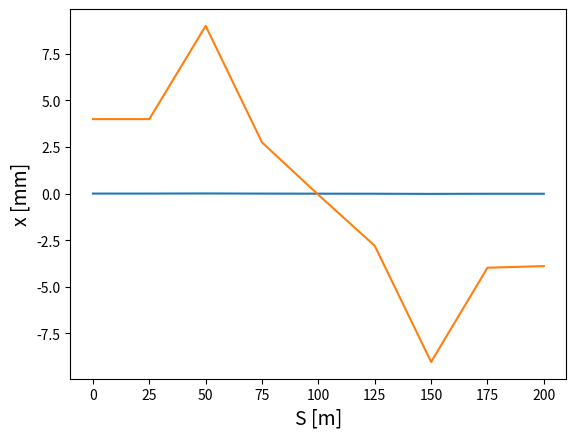
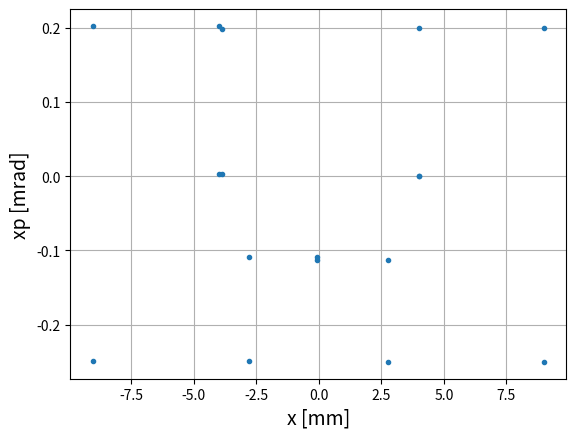
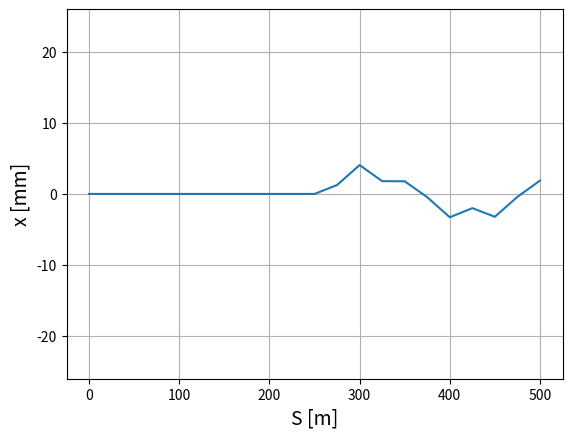

Reproduce these figures in Python, in order.
# Importing math library
import numpy as np

#Defining some variables
#These will be used later
F1       = 20 # initial: 20 meters
L1       = 25  # initial: 25 meters

# Phase advance
amp = L1/(2*F1)
mu1 = 2*np.arcsin(amp)
print('mu:', np.rad2deg(mu1))

#Number of turns and half cells
N_turn1  = 1 # inital turns: 1 
N_hcell1 = 8 # inital half cells: 8

# Calclating 
nu1 = (N_hcell1*np.arcsin(L1/(2*F1)))/(2*np.pi)
print('nu:', nu1)

x1  = np.zeros((N_hcell1+1, N_turn1))
xp1 = np.zeros((N_hcell1+1, N_turn1))
s1  = np.zeros((N_hcell1+1, N_turn1))

# Initial conditions
x1[0,0]  = 5e-3 # initial x displacement: 5 mm
xp1[0,0] = 0    # initial xp: 0
s1[0,0]  = 0    # initial s position: 0

# Tracking through matrices
for j in range(0,N_turn1):
    # Returning to s = 0, start of FODO
    if j>0:
        x1[0,j]  = x1[-1,j-1]
        xp1[0,j] = xp1[-1,j-1]
        s1[0,j]  = 0
    for i in range(0,N_hcell1):

            # Stability condition
            q1 = ((-1)**(i+2))*(1/F1)
            # Calculating x 
            x1[i+1,j]  = x1[i,j] + L1*xp1[i,j]
            # Calculating x prime
            xp1[i+1,j] = xp1[i,j] + (x1[i,j]+xp1[i,j]*L1)*q1 
            # Calculating s
            s1[i+1,j]  = s1[i,j] + L1 
            
# Importing plotting library
import matplotlib
from matplotlib import pyplot as plt
#Setting resolution of plot (changes size too)
matplotlib.rcParams['figure.dpi'] = 100

# Plotting the data
print('max x value in plot:', max(x1[:,0]), 'm')
for p in range(0,N_turn1):
    plt.plot(s1[:,p],x1[:,p], '-', markersize=1)
plt.ylabel('x [m]', size=14)
plt.xlabel('S [m]', size=14)
plt.grid()
plt.show()

#Defining some variables
#These will be used later
F2  = 20  # initial = 20 m
L2  = 25  # initial = 25 m

# Phase advance
amp2 = L2/(2*F2)
mu2  = 2*np.arcsin(amp2)
print('mu:', np.rad2deg(mu2))

#Number of turns and half cells
N_turn2  = 1 # initial turn number = 1
N_hcell2 = 16 # initial cells = 16

# Calclating 
nu2 = (N_hcell2*np.arcsin(L2/(2*F2)))/(2*np.pi)
print('nu:', nu2)

# Making data holders
x2  = np.zeros((N_hcell2+1, N_turn2))
xp2 = np.zeros((N_hcell2+1, N_turn2))
s2  = np.zeros((N_hcell2+1, N_turn2))

# Initial conditions
x2[0,0]  = 0.004 # initial x position = 4 mm
xp2[0,0] = 0     # iniital xp = 0
s2[0,0]  = 0     # initial s position = 0 m

# Tracking through matrices
for j in range(0,N_turn2):
    # Setting s back to 0 m (start of FODO)
    if j>0:
        x2[0,j] = x2[-1,j-1]
        xp2[0,j] = xp2[-1,j-1]
        s2[0,j]  = 0
    for i in range(0,N_hcell2):
        #Accounting for drift
        z = i+1
        zm = z%2
        if zm==1:
            q2 = 0
            d2 = L2
        else:
            q2 = ((-1)**((i+3)/2))*(1/F2)
            d2 = 0

        # Calculating x 
        x2[i+1,j]  = x2[i,j] + d2*xp2[i,j]
        # Calculating x prime
        xp2[i+1,j] = xp2[i,j] + (x2[i,j]+xp2[i,j]*d2)*q2
        # Calculating s 
        s2[i+1,j]  = s2[i,j] + d2

#Setting resolution of plot (changes size too)
matplotlib.rcParams['figure.dpi'] = 100

# Plotting the data
plt.figure(1)
for p2 in range(0,N_turn2):
    plt.plot(s2[:,p2],x2[:,p2]*10**3, '-', markersize=1)
plt.ylabel('x [mm]', size=14)
plt.xlabel('S [m]', size=14)
plt.grid()
plt.show()
# Phase space
plt.figure(2)
for turn in range(0,N_turn2):
    plt.plot(x2[:,turn]*10**3,xp2[:,turn]*10**3, '.')#, markersize=1)
plt.ylabel('xp [mrad]', size=14)
plt.xlabel('x [mm]', size=14)
plt.grid()
plt.show()

#Importing the libraries we need
import numpy as np

#Defining some variables
#These will be used later
F3       = 20  # initial = 20 m
L3       = 25  # initial = 25 m
# Locations of the correctors
z1       = 10 # initial = 10 m
z2       = 14 # initial = 14 m
z3       = 16 # initial = 16 m
#Number of turns and half cells
N_turn3  = 1  # initial = 1
N_hcell3 = 20 # initial = 20

#Angles in radians(?)
theta_1 = 0.05e-3 # initial = 0.05 mrad
theta_2 = 0   # initial = 0 mrad
theta_3 = 0   # initial = 0 mrad

# Calclating 
nu3 = (N_hcell3*np.arcsin(L3/(2*F3)))/(2*np.pi)
print('nu: ', nu3)
x3  = np.zeros((N_hcell3+1,N_turn3))
xp3 = np.zeros((N_hcell3+1, N_turn3))
s3  = np.zeros((N_hcell3+1, N_turn3))

# Initial conditions
x3[0,0]  = 0 # initial x position = 0 m 
xp3[0,0] = 0 # initial xp = 0 mrad

# Tracking through matrices
for j in range(0,N_turn3):
    # Setting s back to 0 m (start of FODO)
    if j>0:
        x3[0,j]  = x3[-1,j-1]
        xp3[0,j] = xp3[-1,j-1]
        s3[0,j]  = 0
    for i in range(0,N_hcell3):
            # 
            q3 = ((-1)**(i+2))*(1/F3)
            # Calculating x 
            x3[i+1,j]  = x3[i,j] + L3*xp3[i,j]
            # Calculating x prime
            if i == z1-1:
                theta = theta_1
            elif i == z2-1:
                theta = theta_2
            elif i ==z3-1:
                theta = theta_3
            else:
                theta = 0
            xp3[i+1,j] = xp3[i,j] + (x3[i,j]+xp3[i,j]*L3)*q3 + theta
            # Calculating s
            s3[i+1,j]  = s3[i,j] + L3 
    
# Plotting the data
plt.figure(3)
for p3 in range(0,N_turn3):
    plt.plot(s3[:,p3],x3[:,p3]*10**3, '-', markersize=1)
plt.ylabel('x [mm]', size=14)
plt.xlabel('S [m]', size=14)
plt.ylim(-26,26)
plt.grid()
plt.show()

